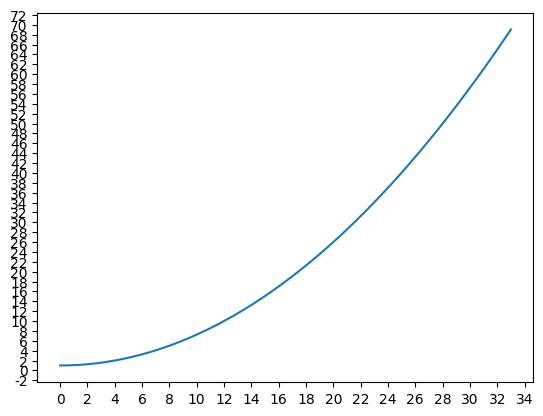

Python code for this plot: (Note: this script raises an exception after producing the figure.)
import numpy as np
import matplotlib.pyplot as plt
from matplotlib.ticker import MultipleLocator
plt.rcParams["font.family"] = "Times New Roman"

x = np.linspace(0, 33)
y = 0.0625*x**2 + 1  # choosing '3' as the slope

fig, ax = plt.subplots()
ax.plot(x, y)

ax.xaxis.set_major_locator(MultipleLocator(2))
ax.yaxis.set_major_locator(MultipleLocator(2))

plt.grid(b=True, which='major', color='k', linestyle='-', lw=0.2)
plt.grid(b=True, which='minor', color='k', linestyle='--', lw=0.2)

# plotting the line
plt.plot(x, y, color='r')

# setting the x1, x2
x1, y1 = 4, 0.0625*4**2+1
x2, y2 = 32, 0.0625*32**2+1

# plotting the line parallel to x-axis
plt.plot(np.linspace(x1, x2, 100), y1*np.ones(100))
# plotting the line parallel to y-axis
plt.plot(x2*np.ones(100), np.linspace(y1, y2, 100))

# highlighting the points of intersection
plt.scatter([x1, x2], [y1, y2])


plt.legend()
plt.xlabel('X')
plt.ylabel('Y')
plt.axis('equal')
plt.title('Slope of a bendy curve.')
plt.show()
